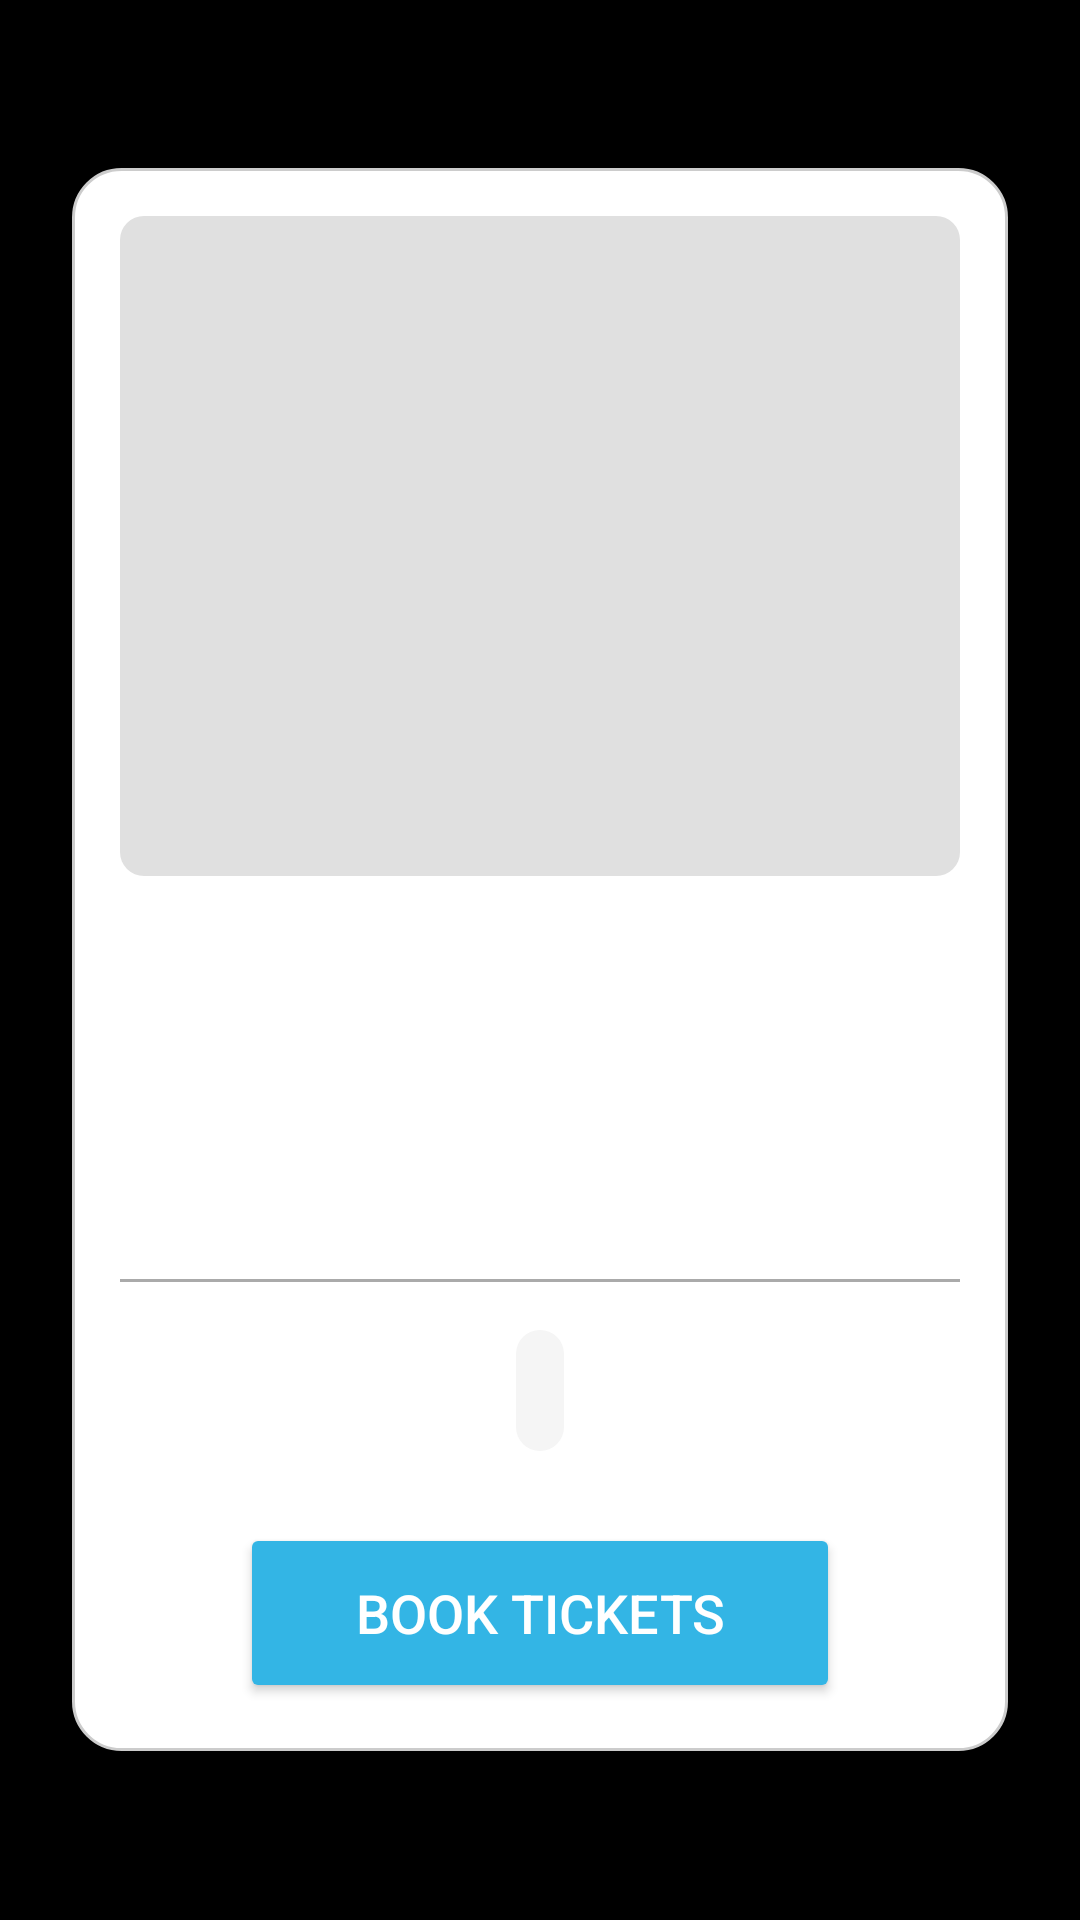

Layout XML and referenced resources for this Android screen:
<!-- AndroidManifest.xml: application theme Theme.EventApplication -->
<!-- res/layout/activity_show_detail.xml -->
<ScrollView xmlns:android="http://schemas.android.com/apk/res/android"
    android:layout_width="match_parent"
    android:layout_height="match_parent"
    android:padding="16dp"
    android:background="@android:color/black">

    <LinearLayout
        android:layout_width="match_parent"
        android:layout_height="wrap_content"
        android:orientation="vertical"
        android:padding="16dp"
        android:background="@drawable/card_background"
        android:elevation="8dp"
        android:layout_margin="8dp"
        android:layout_gravity="center"
        android:gravity="center">

        <ImageView
            android:id="@+id/eventImage"
            android:layout_width="match_parent"
            android:layout_height="220dp"
            android:scaleType="centerCrop"
            android:layout_marginBottom="16dp"
            android:background="@drawable/event_image_placeholder" />

        <TextView
            android:id="@+id/organizerName"
            android:layout_width="wrap_content"
            android:layout_height="wrap_content"
            android:textSize="16sp"
            android:textColor="@android:color/darker_gray"
            android:textStyle="bold"
            android:layout_gravity="center"
            android:layout_marginBottom="16dp" />

        <TextView
            android:id="@+id/eventName"
            android:layout_width="wrap_content"
            android:layout_height="wrap_content"
            android:textSize="26sp"
            android:textColor="@android:color/black"
            android:textStyle="bold"
            android:layout_marginBottom="8dp"
            android:layout_gravity="center" />

        <TextView
            android:id="@+id/eventDate"
            android:layout_width="wrap_content"
            android:layout_height="wrap_content"
            android:textSize="16sp"
            android:textColor="@android:color/darker_gray"
            android:layout_gravity="center"
            android:layout_marginBottom="16dp"/>

        <View
            android:layout_width="match_parent"
            android:layout_height="1dp"
            android:background="@android:color/darker_gray"
            android:layout_marginBottom="16dp" />

        <TextView
            android:id="@+id/ticketPrice"
            android:layout_width="wrap_content"
            android:layout_height="wrap_content"
            android:textSize="18sp"
            android:layout_gravity="center"
            android:textColor="@android:color/black"
            android:padding="8dp"
            android:background="@drawable/description_background"
            android:lineSpacingMultiplier="1.3" />

        <Button
            android:id="@+id/ticketBookingButton"
            android:layout_width="200dp"
            android:layout_height="60dp"
            android:text="Book Tickets"
            android:textSize="18sp"
            android:textColor="@android:color/white"
            android:backgroundTint="@android:color/holo_blue_light"
            android:layout_gravity="center"
            android:layout_marginTop="24dp"
            android:elevation="8dp"
            android:gravity="center"
            android:padding="16dp"
            android:clickable="true" />
    </LinearLayout>
</ScrollView>
<!-- resources referenced by this layout -->
<resources>
  <!-- drawable card_background (drawable) -->
  <shape xmlns:android="http://schemas.android.com/apk/res/android">
      <solid android:color="@android:color/white"/>
      <corners android:radius="16dp"/>
      <stroke android:width="1dp" android:color="#CCCCCC"/>
  </shape>
  <!-- drawable description_background (drawable) -->
  <shape xmlns:android="http://schemas.android.com/apk/res/android">
      <solid android:color="#F5F5F5"/> 
      <corners android:radius="8dp"/> 
  </shape>
  <!-- drawable event_image_placeholder (drawable) -->
  <shape xmlns:android="http://schemas.android.com/apk/res/android">
      <solid android:color="#E0E0E0"/> 
      <corners android:radius="8dp"/> 
  </shape>
  <style name="Theme.EventApplication" parent="Base.Theme.EventApplication" />
  <style name="Base.Theme.EventApplication" parent="Theme.Material3.DayNight.NoActionBar">
          
          
      </style>
</resources>
